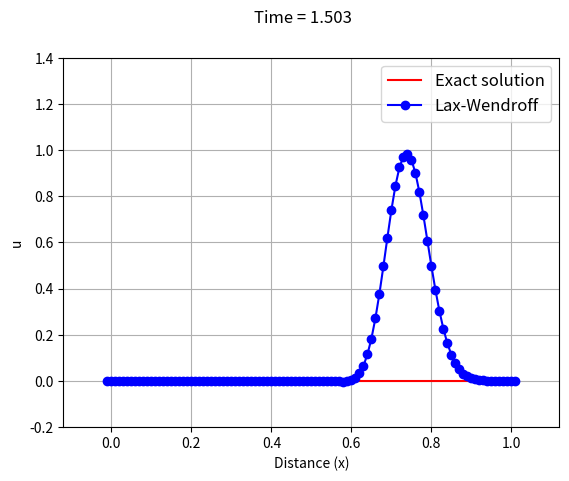

Here is the Python script that generated this plot:
"""
This code solves the advection equation
    U_t + vU_x = 0

over the spatial domain of 0 <= x <= 1 that is discretized 
into 103 nodes, with dx=0.01, using the Lax-Wendroff scheme 
in Eq. (18.20) for an initial profile of a Gaussian curve, 
defined by 
    U(x,t) = exp(-200*(x-xc-v*t).^2)

where xc=0.25 is the center of the curve at t=0.

The periodic boundary conditions are applied either end of the domain.
The velocity is v=1. The solution is iterated until t=1.5 seconds.
"""


import numpy as np
import matplotlib.pyplot as plt


class LaxWendroff:
    
    def __init__(self, N, tmax):
        self.N = N # number of nodes
        self.tmax = tmax
        self.xmin = 0
        self.xmax = 1
        self.dt = 0.009 # timestep
        self.v = 1 # velocity
        self.xc = 0.25
        self.initializeDomain()
        self.initializeU()
        self.initializeParams()
        
        
    def initializeDomain(self):
        self.dx = (self.xmax - self.xmin)/self.N
        self.x = np.arange(self.xmin-self.dx, self.xmax+(2*self.dx), self.dx)
        
        
    def initializeU(self):
        u0 = np.exp(-200*(self.x-self.xc)**2)
        self.u = u0.copy()
        self.unp1 = u0.copy()
        
        
    def initializeParams(self):
        self.nsteps = round(self.tmax/self.dt)
        self.alpha = self.v*self.dt/(2*self.dx)
        
        
    def solve_and_plot(self):
        tc = 0
        
        for i in range(self.nsteps):
            plt.clf()
            
            # The Lax-Wendroff scheme, Eq. (18.20)
            for j in range(self.N+2):
                self.unp1[j] = self.u[j] + (self.v**2*self.dt**2/(2*self.dx**2))*(self.u[j+1]-2*self.u[j]+self.u[j-1]) \
                - self.alpha*(self.u[j+1]-self.u[j-1])
                
            self.u = self.unp1.copy()
            
            # Periodic boundary conditions
            self.u[0] = self.u[self.N+1]
            self.u[self.N+2] = self.u[1]
            
            uexact = np.exp(-200*(self.x-self.xc-self.v*tc)**2)
            
            plt.plot(self.x, uexact, 'r', label="Exact solution")
            plt.plot(self.x, self.u, 'bo-', label="Lax-Wendroff")
            plt.axis((self.xmin-0.12, self.xmax+0.12, -0.2, 1.4))
            plt.grid(True)
            plt.xlabel("Distance (x)")
            plt.ylabel("u")
            plt.legend(loc=1, fontsize=12)
            plt.suptitle("Time = %1.3f" % (tc+self.dt))
            plt.pause(0.01)
            tc += self.dt


def main():
    sim = LaxWendroff(100, 1.5)
    sim.solve_and_plot()
    plt.show()
    
    
if __name__ == "__main__":
    main()

#N = 100  
#tmax = 2.5 # maximum value of t



